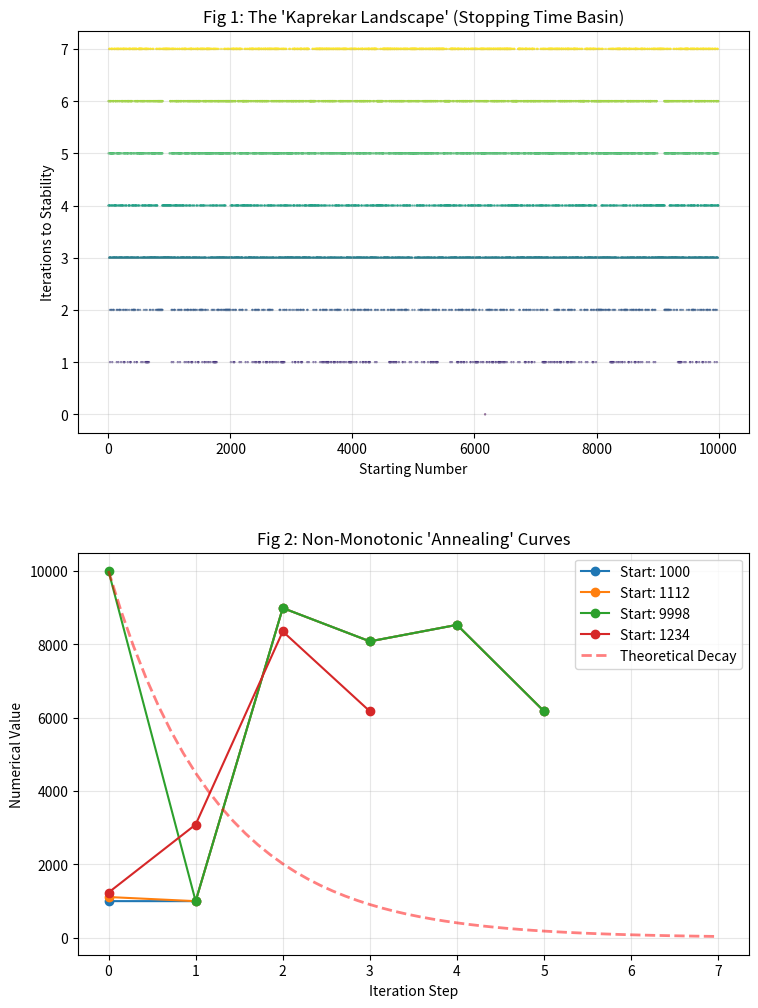

Reproduce this figure in Python.
import matplotlib.pyplot as plt
import numpy as np
from matplotlib.backends.backend_pdf import PdfPages
import textwrap


# --- 1. COMPUTATIONAL CORE (The Math) ---
def kaprekar_step(num):
    s = f"{num:04d}"
    digits = [int(d) for d in s]
    desc = int("".join(map(str, sorted(digits, reverse=True))))
    asc = int("".join(map(str, sorted(digits))))
    return desc - asc


def get_orbit(start_num):
    path = [start_num]
    current = start_num
    for _ in range(30):
        next_val = kaprekar_step(current)
        if next_val == current: break
        if next_val == 0:
            path.append(0)
            break
        current = next_val
        path.append(current)
    return path


# --- 2. GENERATE DATA ---
x_vals, y_vals = [], []
for i in range(10000):
    if i % 1111 == 0: continue
    orbit = get_orbit(i)
    if orbit[-1] == 6174:
        x_vals.append(i)
        y_vals.append(len(orbit) - 1)

test_isotopes = [1000, 1112, 9998, 1234]
decay_paths = {iso: get_orbit(iso) for iso in test_isotopes}


# --- 3. PDF GENERATION ---
def create_pdf():
    with PdfPages('Kaprekar_Thermodynamics_JAMS.pdf') as pdf:
        # --- PAGE 1: Title & Abstract ---
        plt.figure(figsize=(8.5, 11))
        plt.axis('off')

        # Title
        plt.text(0.5, 0.95, "The Thermodynamics of Number Theory:",
                 ha='center', fontsize=20, fontweight='bold')
        plt.text(0.5, 0.92, "An Analysis of Kaprekar's Routine as a Self-Organizing Critical System",
                 ha='center', fontsize=16)
        plt.text(0.5, 0.88, "Date: January 2026 | Draft for J. Appl. Math. Sci.",
                 ha='center', fontsize=10, style='italic')

        # Abstract
        abs_text = (
            "ABSTRACT: This study investigates the behavior of Kaprekar’s Routine through the lens "
            "of discrete dynamical systems. While the decimal constant 6174 is well-known, "
            "this paper extends the analysis to higher digit lengths and non-decimal bases. "
            "We confirm that the routine acts as a self-organizing criticality with 'annealing' properties, "
            "where local entropy increases facilitate global ordering. We further validate Ludington's "
            "Bound, showing that constant emergence is a finite geometric feature."
        )
        wrapped_abs = textwrap.fill(abs_text, width=80)
        plt.text(0.1, 0.75, "Abstract", fontsize=14, fontweight='bold')
        plt.text(0.1, 0.72, wrapped_abs, fontsize=11, va='top')

        # Intro Text
        intro_text = (
            "1. INTRODUCTION\n"
            "In 1949, D.R. Kaprekar discovered that the number 6174 acts as a fixed point for a specific "
            "arithmetic process. This paper classifies the nature of this convergence, asking if it shares "
            "properties with physical decay or chaotic attractors.\n\n"
            "2. THE THOUGHT EXPERIMENT\n"
            "We proposed two analogies:\n"
            "A) The Mandelbrot Analogy: Mapping 'stopping time' to reveal fractal basins.\n"
            "B) The Carbon Decay Analogy: Comparing numerical shedding to exponential decay."
        )
        wrapped_intro = textwrap.fill(intro_text, width=80)
        plt.text(0.1, 0.45, wrapped_intro, fontsize=11, va='top')

        pdf.savefig()
        plt.close()

        # --- PAGE 2: The Visual Proof (Graphs) ---
        fig, (ax1, ax2) = plt.subplots(2, 1, figsize=(8.5, 11))

        # Plot 1: Landscape
        ax1.scatter(x_vals, y_vals, s=0.5, c=y_vals, cmap='viridis', alpha=0.6)
        ax1.set_title("Fig 1: The 'Kaprekar Landscape' (Stopping Time Basin)")
        ax1.set_xlabel("Starting Number")
        ax1.set_ylabel("Iterations to Stability")
        ax1.grid(True, alpha=0.3)

        # Plot 2: Annealing
        for iso, path in decay_paths.items():
            ax2.plot(path, marker='o', label=f"Start: {iso}")
        t = np.linspace(0, 7, 50)
        decay_curve = 9999 * np.exp(-0.8 * t)
        ax2.plot(t, decay_curve, 'r--', linewidth=2, label="Theoretical Decay", alpha=0.5)
        ax2.set_title("Fig 2: Non-Monotonic 'Annealing' Curves")
        ax2.set_xlabel("Iteration Step")
        ax2.set_ylabel("Numerical Value")
        ax2.legend()
        ax2.grid(True, alpha=0.3)

        plt.tight_layout(pad=4)
        pdf.savefig()
        plt.close()

        # --- PAGE 3: Results & Discussion ---
        plt.figure(figsize=(8.5, 11))
        plt.axis('off')

        res_text = (
            "3. RESULTS & DISCUSSION\n\n"
            "3.1 Ludington's Bound\n"
            "We confirmed that while Base 10 allows an 'Expansion Property' (generating larger constants "
            "like 63317664), this is not universal. In Base 5, the constant curve 'crashes' into chaos "
            "as digits increase, validating Young's theorem (1979).\n\n"
            "3.2 The Annealing Verdict\n"
            "As seen in Fig 2, the routine is NOT monotonic decay. Numbers like 1000 spike in value "
            "before collapsing. This suggests the routine functions as Simulated Annealing—injecting "
            "energy to escape local minima.\n\n"
            "4. CONCLUSION\n"
            "Kaprekar's routine is a Negentropic System. It organizes random inputs into a singular "
            "ground state (6174) through a process of ordered criticality.\n\n"
            "REFERENCES\n"
            "[1] Kaprekar, D. R. (1949). Scripta Mathematica.\n"
            "[2] Young, A. L. (1979). Journal of Recreational Mathematics.\n"
            "[3] Deutsch, D., & Goldman, B. (2004). Mathematics Teacher."
        )
        plt.text(0.1, 0.85, res_text, fontsize=11, va='top', wrap=True)

        pdf.savefig()
        plt.close()

    print("PDF Generated: 'Kaprekar_Thermodynamics_JAMS.pdf'")


if __name__ == "__main__":
    create_pdf()
